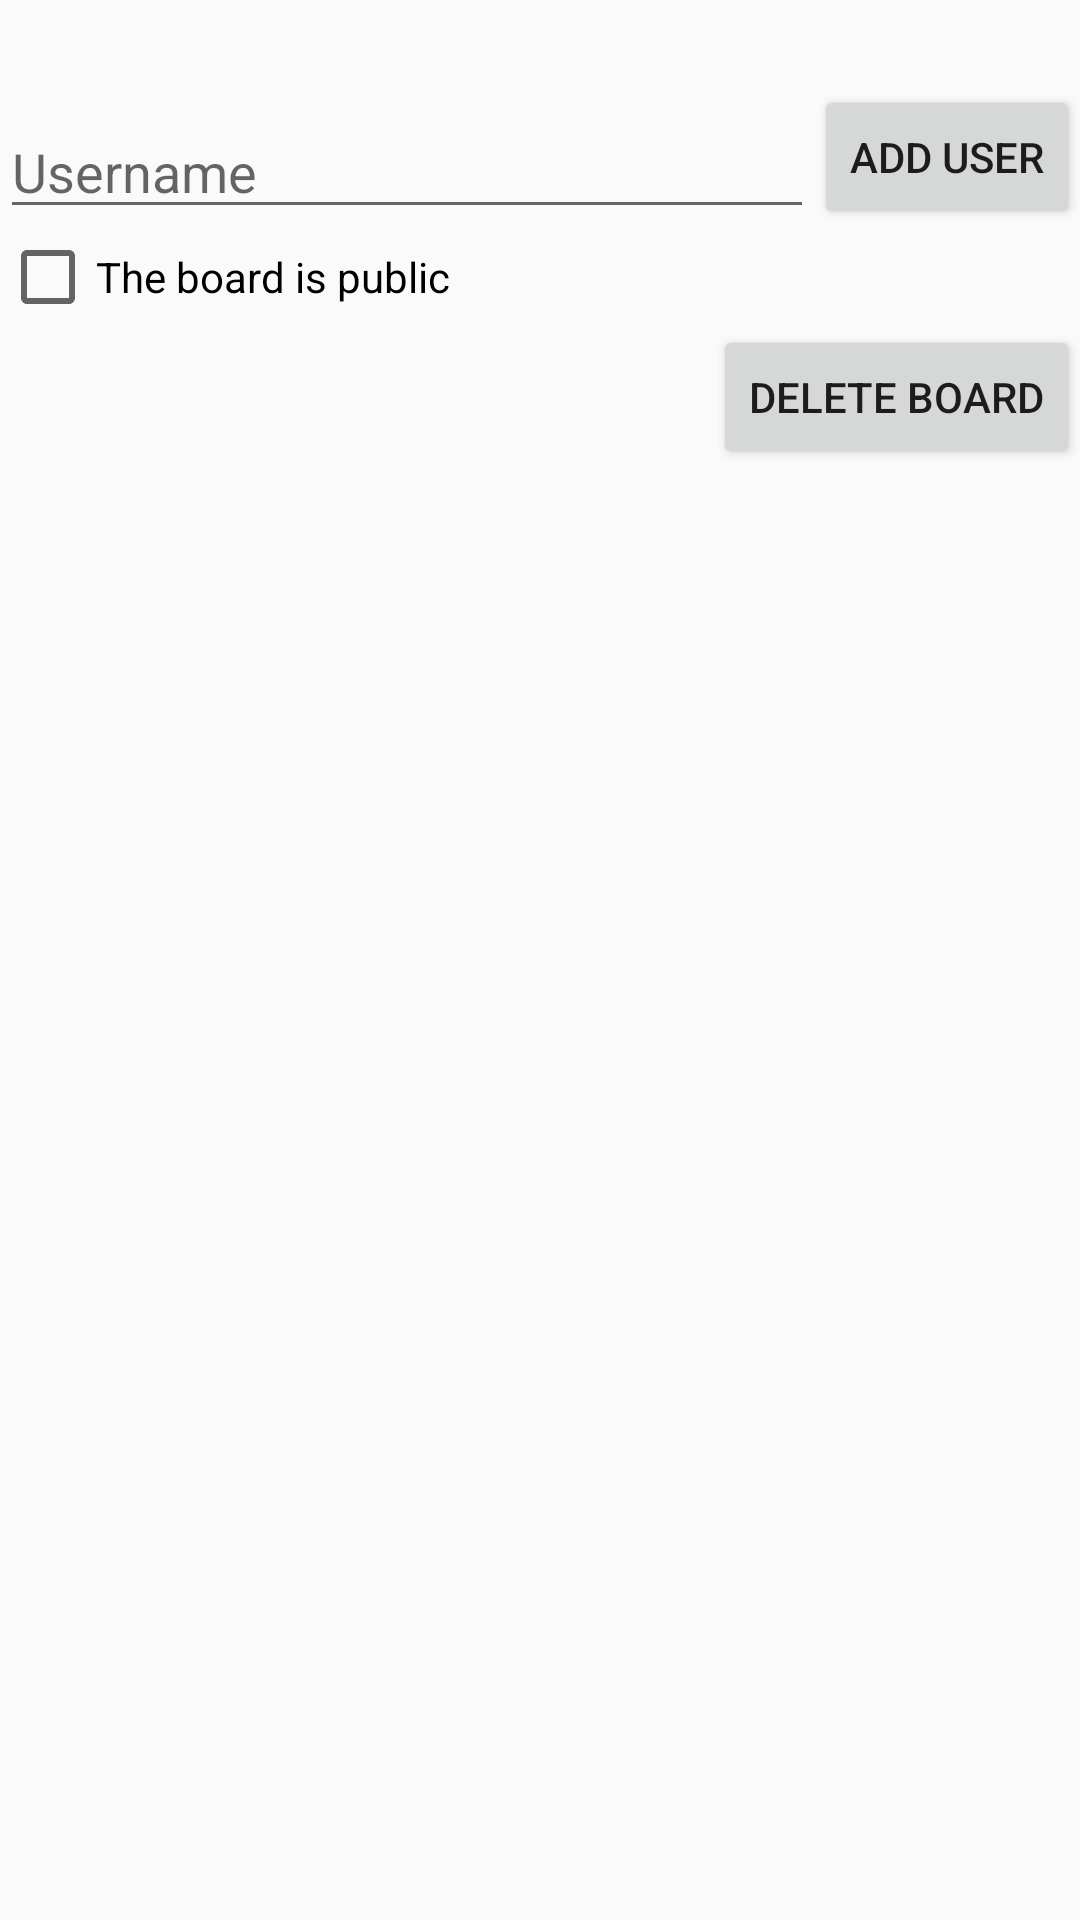

Write the Android layout XML for this screen, with the resource values it uses.
<!-- AndroidManifest.xml: application theme AppTheme.NoActionBar -->
<!-- res/layout/setting_board_layout.xml -->
<?xml version="1.0" encoding="utf-8"?>
<RelativeLayout xmlns:android="http://schemas.android.com/apk/res/android"
    android:orientation="vertical" android:layout_width="match_parent"
    android:layout_height="match_parent">

    <Button
        android:layout_width="wrap_content"
        android:layout_height="wrap_content"
        android:text="@string/add_user"
        android:id="@+id/setting_board_btnAddUser"
        android:layout_gravity="right"
        android:layout_alignBottom="@+id/setting_board_etAddUser"
        android:layout_alignParentRight="true"
        android:layout_alignParentEnd="true" />

    <EditText
        android:layout_width="174dp"
        android:layout_height="wrap_content"
        android:inputType="textPersonName"
        android:hint="@string/username"
        android:ems="10"
        android:id="@+id/setting_board_etAddUser"
        android:layout_marginTop="35dp"
        android:layout_alignParentTop="true"
        android:layout_alignParentLeft="true"
        android:layout_alignParentStart="true"
        android:layout_toStartOf="@+id/setting_board_btnAddUser"
        android:layout_toLeftOf="@+id/setting_board_btnAddUser" />

    <CheckBox
        android:layout_width="wrap_content"
        android:layout_height="wrap_content"
        android:text="@string/cbIsPublic"
        android:id="@+id/setting_board_cbIsPublic"
        android:layout_below="@+id/setting_board_etAddUser"
        android:layout_alignParentLeft="true"
        android:layout_alignParentStart="true" />

    <Button
        android:layout_width="wrap_content"
        android:layout_height="wrap_content"
        android:text="@string/delete_board"
        android:id="@+id/setting_board_btnDeleteBoard"
        android:layout_below="@+id/setting_board_cbIsPublic"
        android:layout_alignParentRight="true"
        android:layout_alignParentEnd="true"
        android:layout_marginBottom="30dp"/>

</RelativeLayout>
<!-- resources referenced by this layout -->
<resources>
  <string name="add_user">Add user</string>
  <string name="cbIsPublic">The board is public</string>
  <string name="delete_board">Delete board</string>
  <string name="username">Username</string>
  <style name="AppTheme.NoActionBar">
          <item name="windowActionBar">false</item>
          <item name="windowNoTitle">true</item>
      </style>
</resources>
